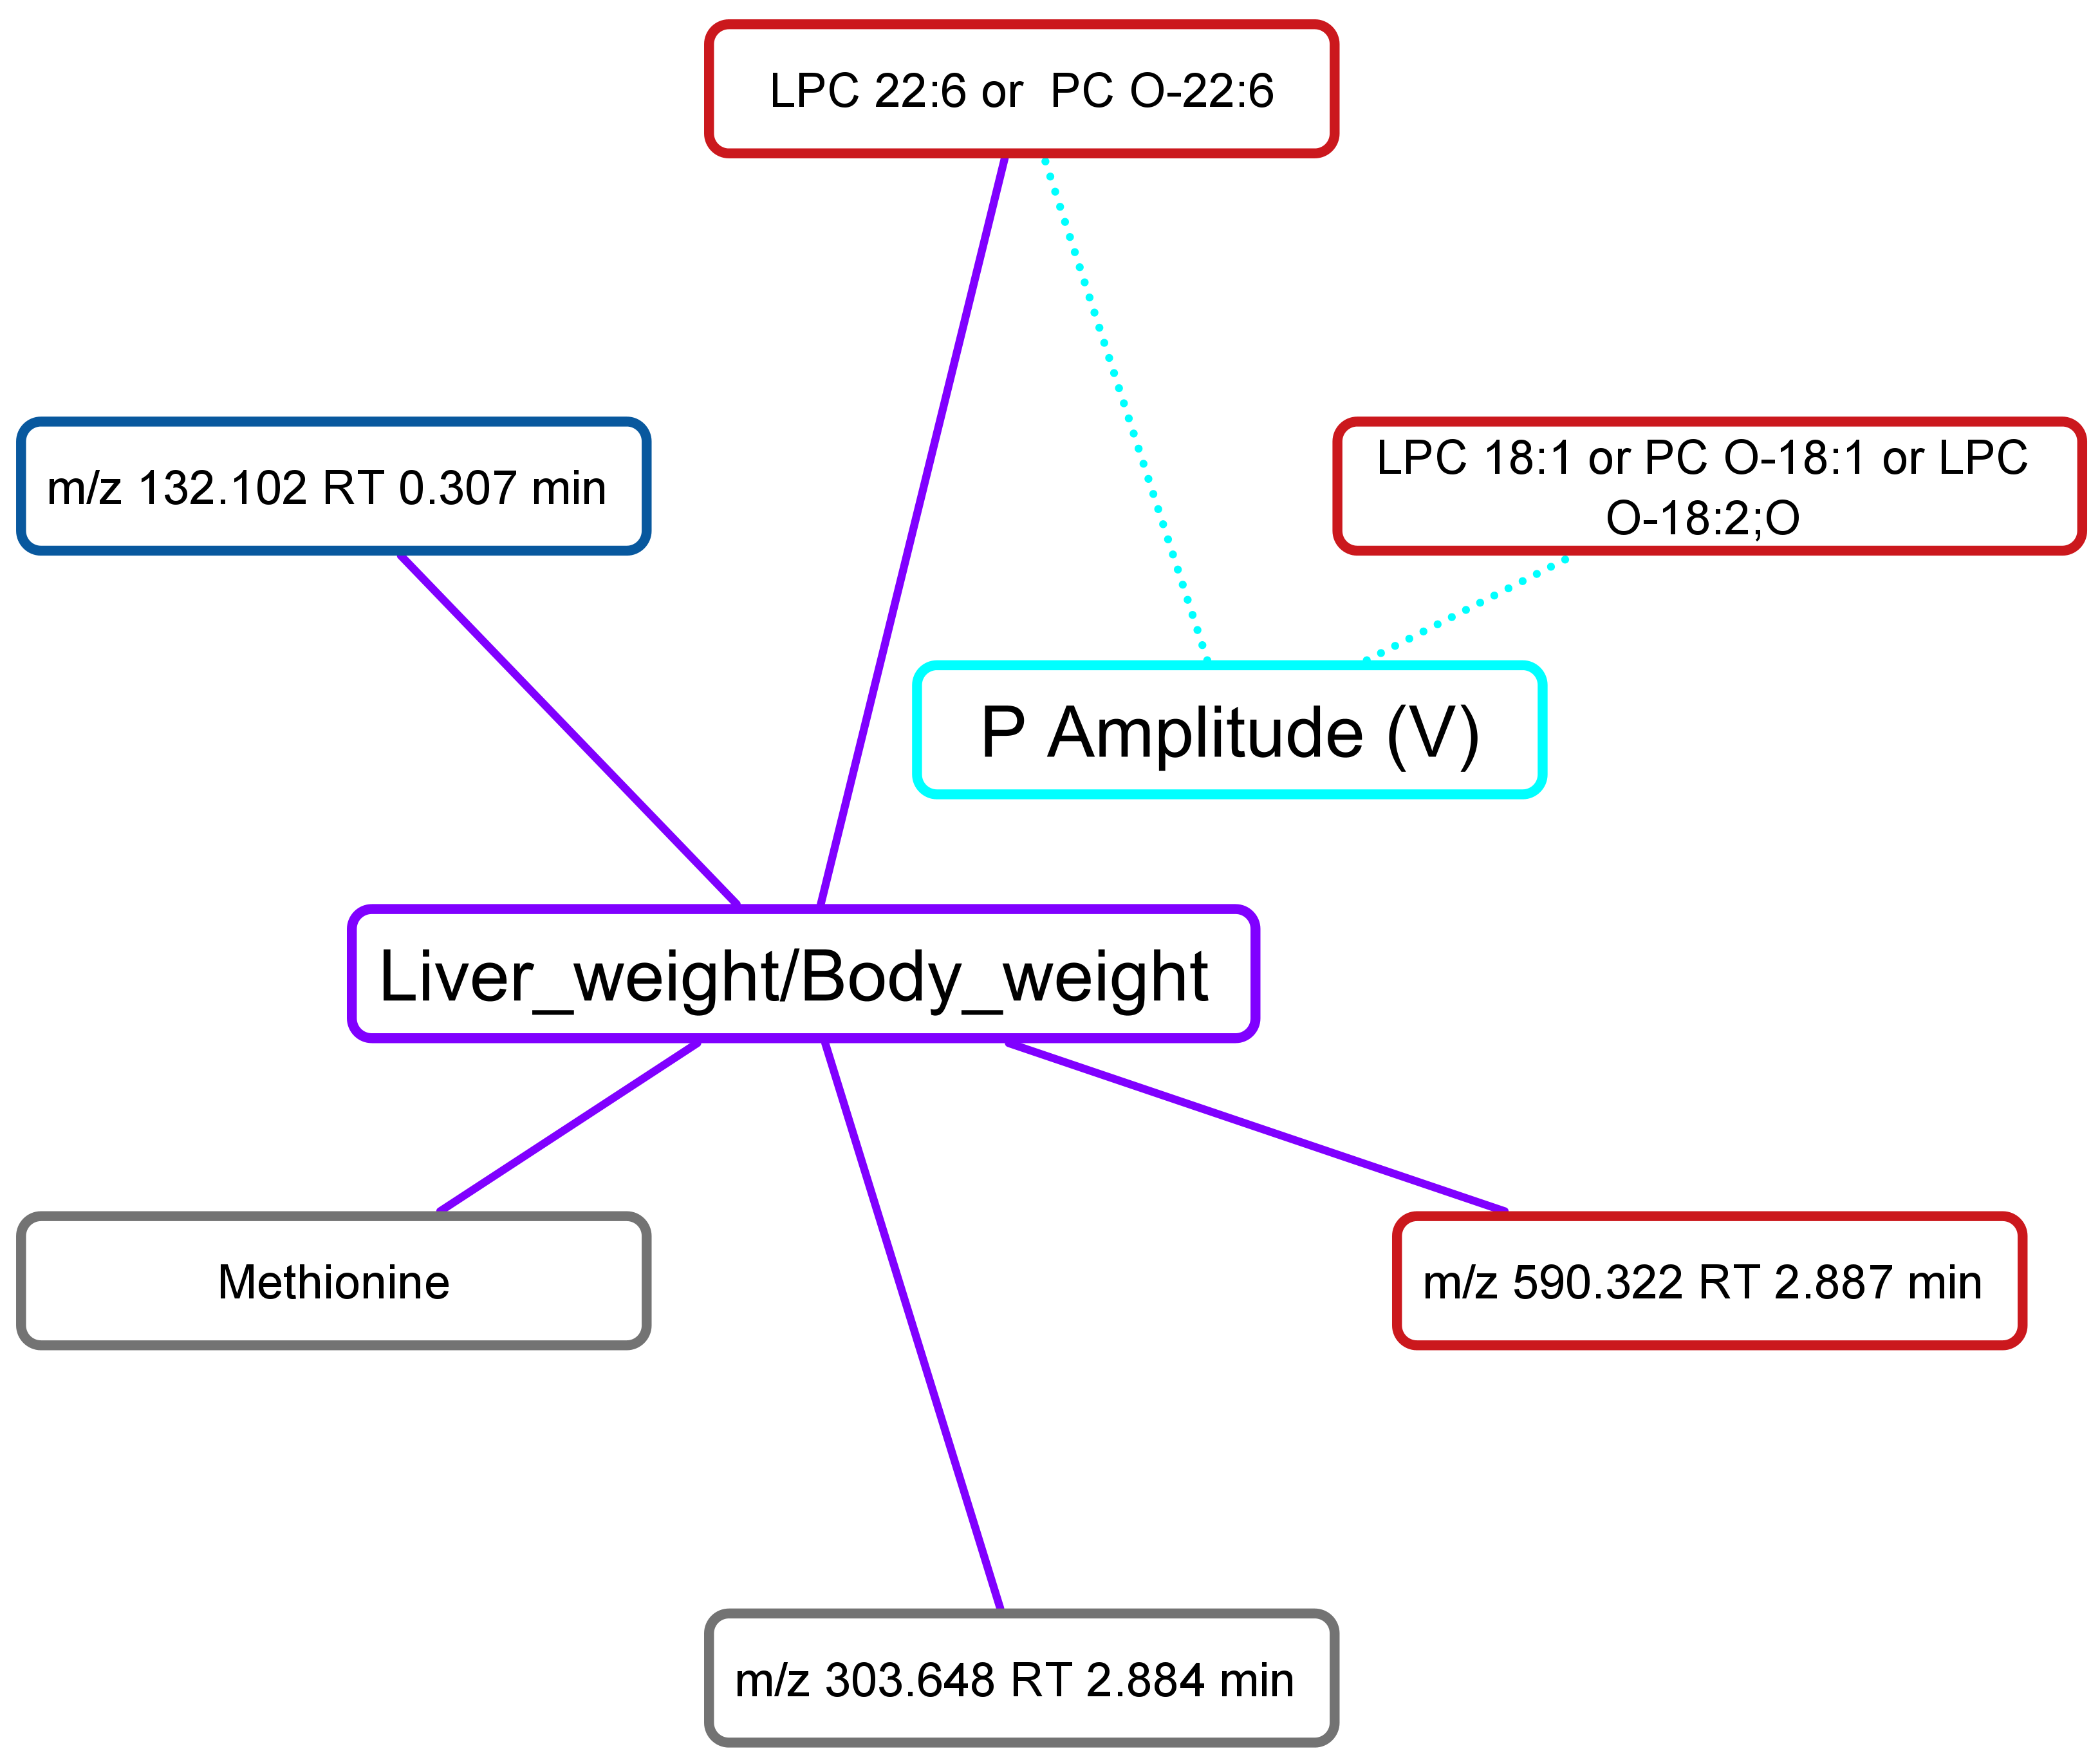

Data behind this chart, as committed beside it:
Disease_severity_metadata, annotation_fix, Correlation, FDR_pval, Effect_of_treatment
Liver_weight/Body_weight, LPC 22:6 or  PC O-22:6, 0.5996, 0.01518, Restored only by BNZ treatment
Liver_weight/Body_weight, m/z 590.322 RT 2.887 min, 0.5938, 0.01518, Restored only by BNZ treatment
P Amplitude (V), LPC 22:6 or  PC O-22:6, -0.576, 0.01614, Restored only by BNZ treatment
P Amplitude (V), LPC 18:1 or PC O-18:1 or LPC O-18:2;O, -0.5291, 0.03703, Restored only by BNZ treatment
Liver_weight/Body_weight, m/z 132.102 RT 0.307 min, 0.6151, 0.0125, Restored by both treatment
Liver_weight/Body_weight, Methionine, 0.6506, 0.02434, Not restored by any treatments
Liver_weight/Body_weight, m/z 303.648 RT 2.884 min, 0.6284, 0.02455, Not restored by any treatments
